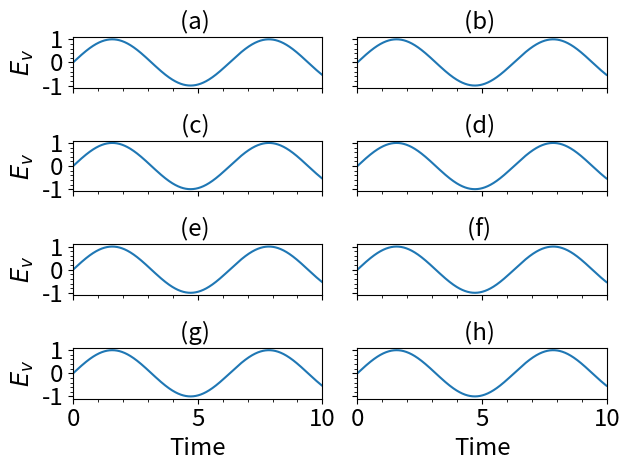

Python code for this plot:
# -*- coding: utf-8 -*-
"""
Created on Fri Jan 22 18:16:20 2016
The collection of the useful methods used in the TDAP results analysis
"""

__author__ = "Chao Lian <charleslian@126.com>"
__date__ = "Fri Jan 22 18:16:20 2016"

__version__ = "1.0"
__credits__ = "Chao Lian initial and maintain the codes"

import numpy as np
import matplotlib.pyplot as plt

A4=(5.656565,8.0)
A4_LANDSCAPE=(8.0,5.656565)
A4_LANDSCAPE_ENLARGE=(397/24.5,210/25.4)
#ALPHABET = ([chr(i) for i in range(97,123)])
ALPHABET =(["("+chr(i)+")" for i in range(97,123)])

colors=['navy','orangered','mediumvioletred','maroon','green','gold','purple','grey',
        'cyan','lime','darkorange','red','magenta','pink',
        'blue','yellowgreen','chocolate','lightcoral']
#------------------------------------------------------------------- 
def getColors(colorList,cmap='jet'):
  import matplotlib.cm
  sc = matplotlib.cm.ScalarMappable(cmap=cmap)
  colors = sc.to_rgba(np.linspace(0.0,1.0,colorList))
  #colors = sc.to_rgba(np.linspace(0.1,0.9,colorList))
  return colors
  
#------------------------------------------------------------------- 
def setProperty(ax, **kargs):
  """
  a utility function to set the property of the figure axe
  """
  ax.autoscale(enable=True, axis='both', tight=None)
  
  if('ticksize' in kargs):
    ticksize = kargs['ticksize']
  else:
    ticksize='xx-large'
    
  if('labelsize' in kargs):
    labelsize = kargs['labelsize']
  else:
    labelsize='xx-large'
    
  if('loc' in kargs):
    loc = kargs['loc']
  else:
    loc = 0
            
  #if('figurelabel' in kargs):
    #from mpl_toolkits.axes_grid.anchored_artists import AnchoredText
    #at = AnchoredText(kargs['figurelabel'], pad=0.0, prop={'size':labelsize},
    #                  frameon=True, fancybox=True, framealpha=0.5 ,loc=loc)
    #at.zorder=0
    #at.patch.set_linewidth(0)
    #ax.add_artist(at)
  
  if('xlimits' in kargs):
    ax.set_xlim(kargs['xlimits'])
    
  if('ylimits' in kargs):
    ax.set_ylim(kargs['ylimits'])
  
  if('vline' in kargs):
    for x in kargs['vline']:
      ax.axvline(x, color='k',linestyle='-.')
    
  if('hline' in kargs):
    for y in kargs['hline']:
      ax.axhline(y, color='k',linestyle='-.')

  if('xticks' in kargs):
    ax.set_xticks(kargs['xticks'])
  else:
    pass
    #xticks=ax.get_xticks()
    #ax.set_xticks(xticks[:]) 
    
  if('yticks' in kargs):
    ax.set_yticks(kargs['yticks'])
  else:
    pass
  
  
  if('xticklabels' in kargs):
    ax.set_xticklabels(kargs['xticklabels'],fontsize=ticksize)
  elif False:
    orginlabels = []
    for index,ticks in enumerate(ax.get_xticks()):
      if ticks >= ax.get_xlim()[0] and ticks <= ax.get_xlim()[1]:
        orginlabels.append(ax.get_xticklabels()[index])

    numLabels = len(orginlabels)  
    if numLabels % 2 != 0:
      for label in orginlabels:
        if label not in [orginlabels[numLabels/2], orginlabels[0], orginlabels[-1]]:
          label.set_visible(False)
    else:
      numLabels -= 1
      for label in orginlabels:
        if label not in [orginlabels[numLabels/2],orginlabels[0],orginlabels[-2]]:
          label.set_visible(False)
      

  if('yticklabels' in kargs):
    ax.set_yticklabels(kargs['yticklabels'],fontsize=ticksize)
  elif False:
    orginlabels = []
    for index,ticks in enumerate(ax.get_yticks()):
      if ticks >= ax.get_ylim()[0] and ticks <= ax.get_ylim()[1]:
        orginlabels.append(ax.get_yticklabels()[index])

    numLabels = len(orginlabels)  
    if numLabels % 2 != 0:
      for label in orginlabels:
        if label not in [orginlabels[numLabels/2], orginlabels[0], orginlabels[-1]]:
          label.set_visible(False)
    else:
      numLabels -= 1
      for label in orginlabels:
        if label not in [orginlabels[numLabels/2],orginlabels[0],orginlabels[-2]]:
          label.set_visible(False)
      
  if('title' in kargs):
    ax.set_title(kargs['title'],fontsize=labelsize) 
  
  if kargs['grid']:
    ax.grid()
    
  if('xlabel' in kargs) and len(ax.get_xticklabels()) > 0 :
    if ax.get_xticklabels()[0].get_visible():  
      ax.set_xlabel(kargs['xlabel'],fontsize=labelsize) 
  if('ylabel' in kargs) and len(ax.get_yticklabels()) > 0:
    if ax.get_yticklabels()[0].get_visible():    
      ax.set_ylabel(kargs['ylabel'],fontsize=labelsize) 
  #ax.get_yaxis().get_major_formatter().set_useOffset(False)

  ax.tick_params(labelsize=ticksize)
  if kargs['minortick']:
      ax.minorticks_on()
  #print ax.get_xlim(),ax.get_ylim()
  ax.legend(fontsize='large',loc=loc,frameon=False, ncol=1, fancybox=True, framealpha=0.5)

def getPropertyFromPosition(index=None, xlabel='',ylabel='',title='', 
                            grid = False, minortick=True, legendLoc = None,
                            xticks=None, yticks=None, 
                            xticklabels=None, yticklabels=None,
                            xlimits=None, ylimits=None,
                            hline = None, vline = None,
                            ticksize = None):
  """
  a utility function to set the property of the figure axe
  """
  args={}
  if index is not None:
    args['figurelabel']=str(ALPHABET[index])
    args['title'] = str(ALPHABET[index])+' '+title
  else:
    args['title'] = title
    
  if legendLoc is not None:
    args['loc']= legendLoc
  else:
    args['loc'] = 0  
    
  args['ylabel'] = ylabel
  args['xlabel'] = xlabel
  args['grid'] = grid
  args['minortick'] = minortick

  if xticks is not None:
    args['xticks'] = xticks
  if yticks is not  None:
    args['yticks'] = yticks
  if vline is not  None:
    args['vline'] = vline  
  if hline is not  None:
    args['hline'] = hline  

  if xticklabels is not  None:
    args['xticklabels'] = xticklabels
  if yticklabels is not  None:
    args['yticklabels'] = yticklabels 
  if xlimits is not  None:
    args['xlimits'] = xlimits
  if ylimits is not  None:
    args['ylimits'] = ylimits
  if ticksize is not None:
    args['ticksize'] = ticksize    
  
  return args

if __name__== '__main__':
  fig, axs = plt.subplots(4,2,sharex=True,sharey=True)
  x=[i/100.0 for i in range(-1000,1000)]
  y=np.sin(x)
  axs = axs.flatten()
  
  for index in range(8):
    ax=axs[index]
    args=getPropertyFromPosition(index,'Time',r'$E_v$')
    args['xlimits']=(0.0,10.0)
    ax.plot(x,y,'-')
    setProperty(ax,**args)
    
  plt.tight_layout()
  